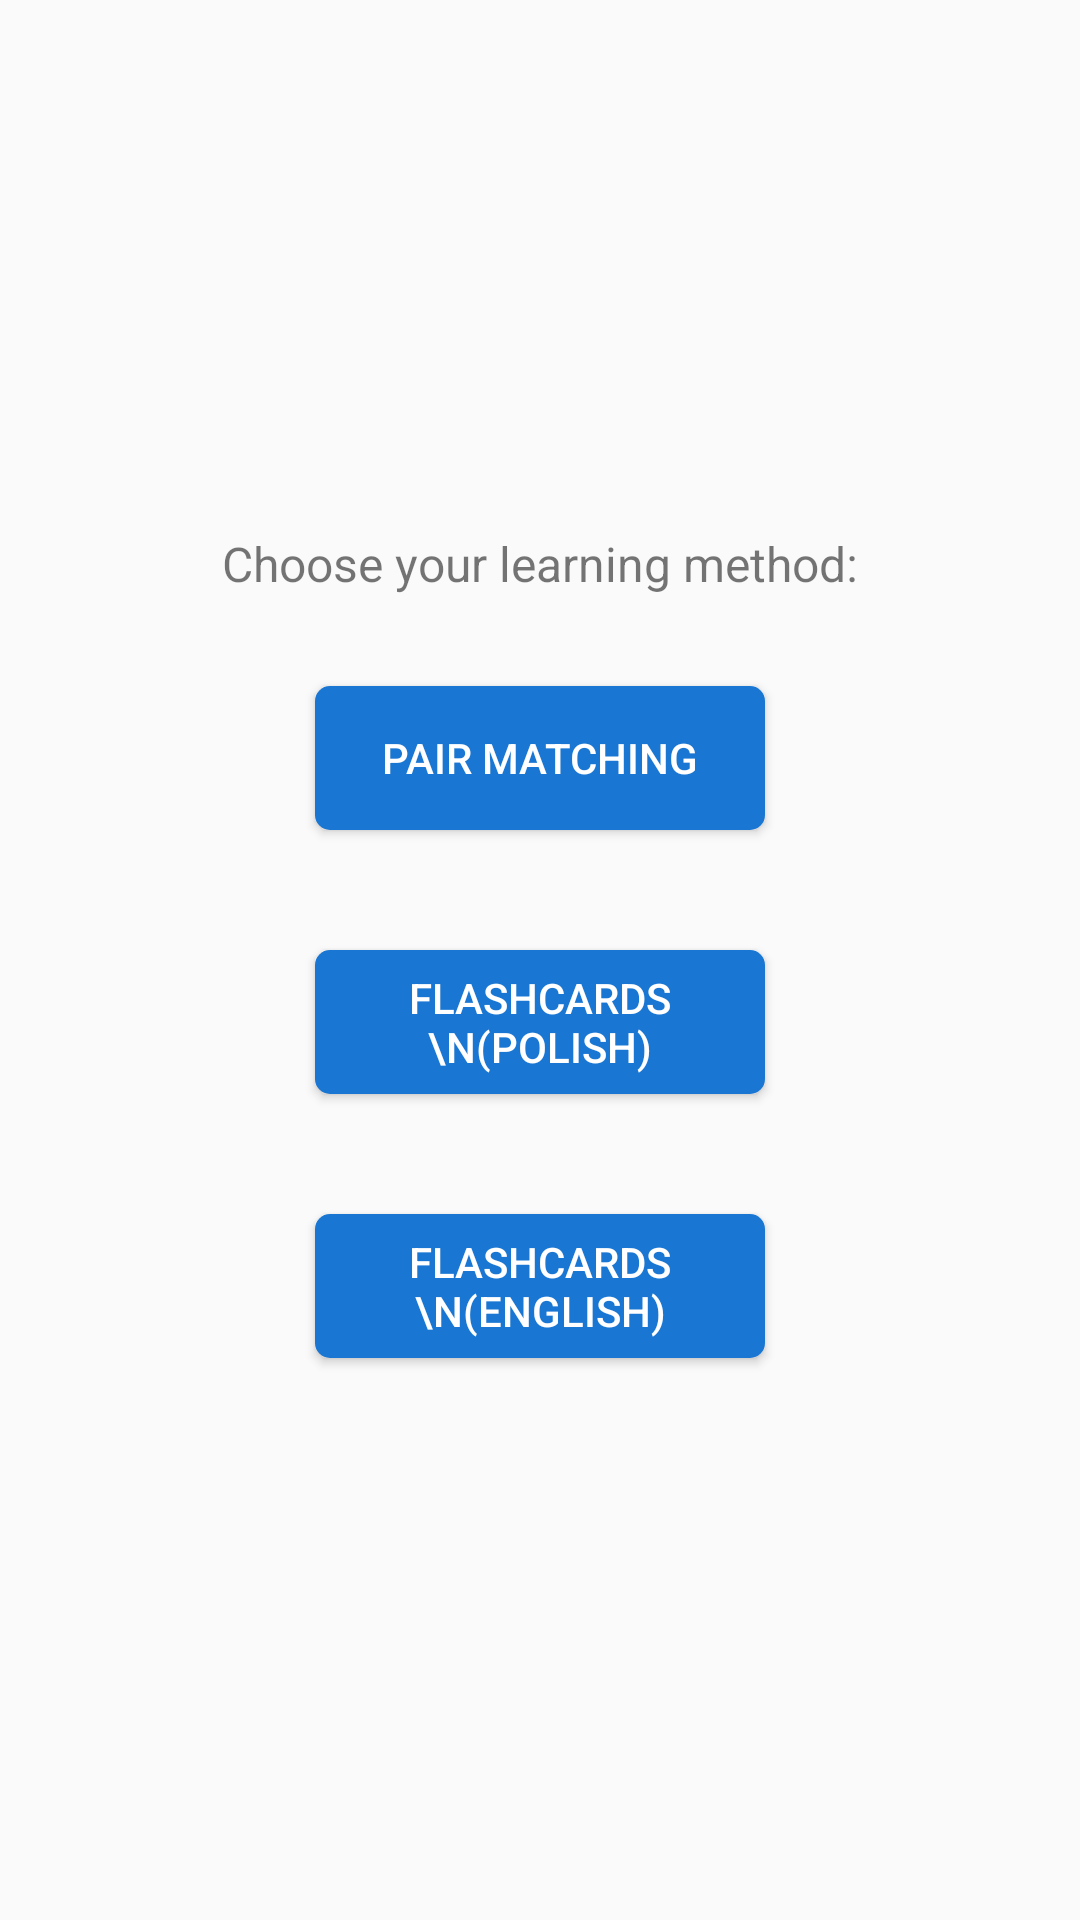

Reconstruct the res/layout file that produces this screen, plus the resources it refers to.
<!-- AndroidManifest.xml: application theme AppTheme -->
<!-- res/layout/activity_main_second_screen.xml -->
<?xml version="1.0" encoding="utf-8"?>
<LinearLayout xmlns:android="http://schemas.android.com/apk/res/android"
    xmlns:tools="http://schemas.android.com/tools"
    android:layout_width="match_parent"
    android:layout_height="match_parent"
    android:orientation="vertical"
    android:gravity="center"
    tools:context="com.example.jusjar.legalenglishflashcardsapp.MainActivitySecondScreen">



    <TextView
        android:id="@+id/intro"
        android:layout_width="wrap_content"
        android:layout_height="wrap_content"
        android:layout_gravity="center"
        android:layout_margin="10dp"
        android:text="Choose your learning method:"
        android:textSize="16sp" />

    <Button
        android:id="@+id/buttonPairMatching"
        android:text="Pair matching"
        android:layout_width="150dp"
        android:layout_height="wrap_content"
        android:layout_gravity="center"
        style="@style/buttonBasic"
         />

    <Button
        android:id="@+id/buttonFlashcardsPl"
        android:text="Flashcards \n(Polish)"
        android:layout_width="150dp"
        android:layout_height="wrap_content"
        android:layout_gravity="center"
        style="@style/buttonBasic"
        />

    <Button
        android:id="@+id/buttonFlashcardsEn"
        android:text="Flashcards \n(English)"
        android:layout_width="150dp"
        android:layout_height="wrap_content"
        android:layout_gravity="center"
        style="@style/buttonBasic"
        />

</LinearLayout>
<!-- resources referenced by this layout -->
<resources>
  <style name="buttonBasic">
          <item name="android:background">@drawable/shape</item>
          <item name="android:textAllCaps">true</item>
          <item name="android:textColor">@color/colorWhite</item>
          <item name="android:layout_gravity">center</item>
          <item name="android:layout_margin">20dp</item>
  
      </style>
  <style name="AppTheme" parent="Theme.AppCompat.Light.DarkActionBar">
          
          <item name="colorPrimary">@color/colorPrimary</item>
          <item name="colorPrimaryDark">@color/colorPrimaryDark</item>
          <item name="colorAccent">@color/colorAccent</item>
      </style>
  <!-- drawable shape (drawable) -->
  <?xml version="1.0" encoding="utf-8"?>
  <shape xmlns:android="http://schemas.android.com/apk/res/android" >
      <solid android:color="@color/colorPrimaryDark"/>
      <corners
          android:radius="5dp" />
  </shape>
  <color name="colorWhite">#FFFFFF</color>
  <color name="colorPrimary">#2196F3</color>
  <color name="colorPrimaryDark">#1976D2</color>
  <color name="colorAccent">#00BCD4</color>
</resources>
